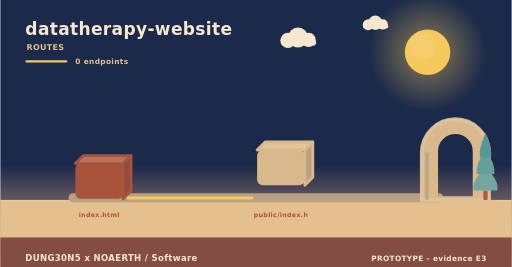
t = 0.00 s
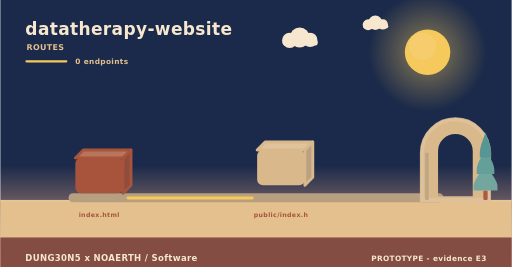
t = 2.20 s
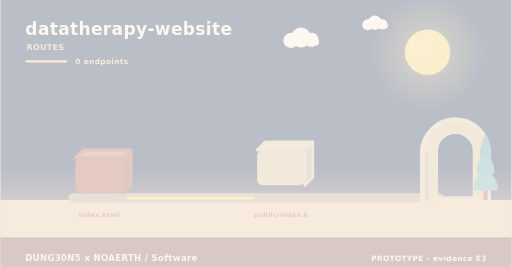
t = 3.90 s
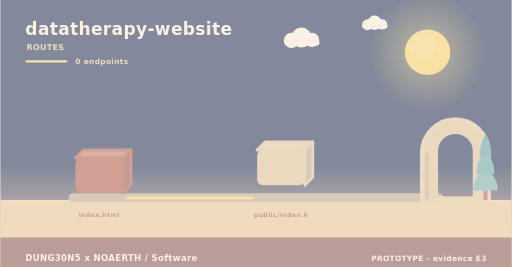
t = 4.50 s
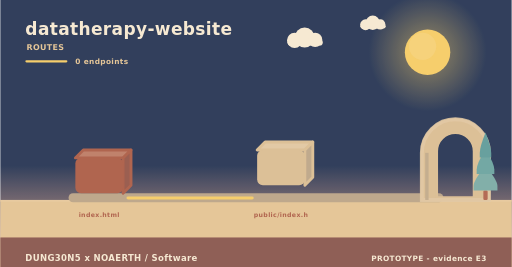
t = 8.75 s
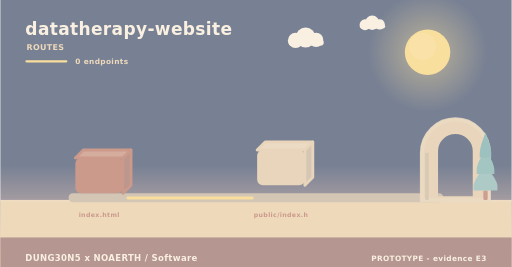
t = 10.00 s

The animated SVG that drew these frames (rendered in a browser with its animation timeline set to each time). Animation: 5 SMIL elements (animate=1,animateTransform=4); frames cover the first 10.00 s, repeats indefinitely.

<svg xmlns="http://www.w3.org/2000/svg" width="900" height="470" viewBox="0 0 900 470" role="img" aria-label="datatherapy-website - how data moves"><linearGradient id="skyd" x1="0" y1="0" x2="0" y2="1"><stop offset="0" stop-color="#1b2a4a"/><stop offset="0.62" stop-color="#1b2a4a"/><stop offset="1" stop-color="#f3ad8a"/></linearGradient><rect width="900" height="470" fill="url(#skyd)"/><radialGradient id="sund"><stop offset="0.35" stop-color="#f5c95c" stop-opacity="0.34"/><stop offset="1" stop-color="#f5c95c" stop-opacity="0"/></radialGradient><circle cx="752" cy="92" r="104" fill="url(#sund)"/><circle cx="752" cy="92" r="40" fill="#f5c95c"/><circle cx="743.2" cy="81.6" r="24" fill="#f5d27e" opacity="0.5"/><g><circle cx="524" cy="66" r="17.64" fill="#f6e7ce"/><circle cx="506.36" cy="71.04" r="13.44" fill="#f6e7ce"/><circle cx="542.48" cy="70.2" r="12.6" fill="#f6e7ce"/><rect x="493.76" y="69.36" width="62.16" height="10.92" rx="5.46" fill="#f6e7ce"/><animateTransform attributeName="transform" type="translate" values="0 0;24 0;0 0" dur="36s" begin="0s" repeatCount="indefinite"/></g><g><circle cx="660" cy="40" r="12.6" fill="#f6e7ce"/><circle cx="647.4" cy="43.6" r="9.6" fill="#f6e7ce"/><circle cx="673.2" cy="43" r="9" fill="#f6e7ce"/><rect x="638.4" y="42.4" width="44.4" height="7.8" rx="3.9" fill="#f6e7ce"/><animateTransform attributeName="transform" type="translate" values="0 0;-18 0;0 0" dur="46s" begin="3s" repeatCount="indefinite"/></g><rect x="0" y="352" width="900" height="118" fill="#e3c08d"/><rect x="0" y="352" width="900" height="3" fill="#e6c596"/><text x="44" y="62" font-family="Verdana,DejaVu Sans,sans-serif" font-size="30" font-weight="700" letter-spacing="0.6" fill="#f6e7ce" text-anchor="start">datatherapy-website</text><text x="46" y="88" font-family="Verdana,DejaVu Sans,sans-serif" font-size="14" font-weight="700" letter-spacing="0.6" fill="#e3c08d" text-anchor="start">ROUTES</text><rect x="44" y="106" width="74" height="4" rx="2" fill="#f5c95c"/><text x="132" y="112" font-family="Verdana,DejaVu Sans,sans-serif" font-size="13" font-weight="700" letter-spacing="0.6" fill="#e3c08d" text-anchor="start">0 endpoints</text><rect x="120" y="340" width="660" height="16" rx="8" fill="#b79f80"/><g><path d="M132,278 L216,278 L230,264 L146,264 Z" fill="#b9745c" stroke="#a8543c" stroke-width="5" stroke-linejoin="round"/><path d="M216,278 L230,264 L230,326 L216,340 Z" fill="#904d3e" stroke="#a8543c" stroke-width="5" stroke-linejoin="round"/><rect x="132" y="278" width="84" height="62" rx="10" fill="#a8543c"/><animateTransform attributeName="transform" type="translate" values="0 10;0 0" dur="0.8s" begin="0s" fill="freeze"/></g><text x="174" y="382" font-family="Verdana,DejaVu Sans,sans-serif" font-size="11" font-weight="700" letter-spacing="0.6" fill="#a8543c" text-anchor="middle">index.html</text><g><path d="M452,264 L536,264 L550,250 L466,250 Z" fill="#dfc39b" stroke="#d9b98c" stroke-width="5" stroke-linejoin="round"/><path d="M536,264 L550,250 L550,312 L536,326 Z" fill="#b9a181" stroke="#d9b98c" stroke-width="5" stroke-linejoin="round"/><rect x="452" y="264" width="84" height="62" rx="10" fill="#d9b98c"/><animateTransform attributeName="transform" type="translate" values="0 10;0 0" dur="0.8s" begin="0.26s" fill="freeze"/></g><text x="494" y="382" font-family="Verdana,DejaVu Sans,sans-serif" font-size="11" font-weight="700" letter-spacing="0.6" fill="#a8543c" text-anchor="middle">public/index.h</text><rect x="222" y="346" width="224" height="5" rx="3" fill="#f5c95c"/><animate attributeName="opacity" values="0.3;1;0.3" dur="3.4s" begin="0.5s" repeatCount="indefinite"/><path d="M742,352 L742,269.04 A59,59 0 0 1 860,269.04 L860,352 Z M767.96,348 L767.96,266.4 A33.04,33.04 0 0 1 834.04,266.4 L834.04,348 Z" fill="#d9b98c" fill-rule="evenodd" stroke="#d9b98c" stroke-width="5" stroke-linejoin="round"/><path d="M742,352 L742,269.04 A59,59 0 0 1 860,269.04 L860,352 Z" fill="none" stroke="#e0c49c" stroke-width="7" stroke-linecap="round" opacity="0.85"/><rect x="747.9" y="269.04" width="5.9" height="82.96" fill="#bea583"/><rect x="850.22" y="335.36" width="7.56" height="16.64" rx="2.1" fill="#ac5b43"/><path d="M854,291.68 Q833,317.01 833,327.5 Q833,335.36 833,335.36 L875,335.36 Q875,335.36 875,327.5 Q875,317.01 854,291.68 Z" fill="#74a6a0"/><path d="M854,262.56 Q838.46,287.89 838.46,298.38 Q838.46,306.24 838.46,306.24 L869.54,306.24 Q869.54,306.24 869.54,298.38 Q869.54,287.89 854,262.56 Z" fill="#649f9a"/><path d="M854,233.44 Q843.92,258.77 843.92,269.26 Q843.92,277.12 843.92,277.12 L864.08,277.12 Q864.08,277.12 864.08,269.26 Q864.08,258.77 854,233.44 Z" fill="#589694"/><rect x="0" y="418" width="900" height="52" rx="0" fill="#7e4740" opacity="0.94"/><text x="44" y="460" font-family="Verdana,DejaVu Sans,sans-serif" font-size="15" font-weight="700" letter-spacing="0.6" fill="#f6e7ce" text-anchor="start">DUNG30N5 x NOAERTH  /  Software</text><text x="856" y="460" font-family="Verdana,DejaVu Sans,sans-serif" font-size="13" font-weight="700" letter-spacing="0.6" fill="#f6e7ce" text-anchor="end">PROTOTYPE  -  evidence E3</text></svg>
